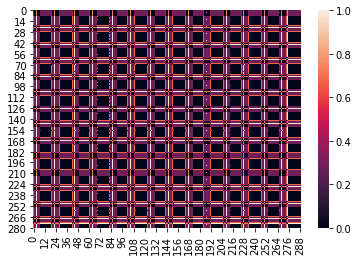

The table this chart was drawn from, first rows:
0.000000000000000000e+00, 3.951612903225807938e-01, 3.951612903225807938e-01, 3.225806451612902581e-01, 3.951612903225807938e-01, 3.951612903225807938e-01, 3.951612903225807938e-01, 3.951612903225807938e-01, 6.774193548387095198e-01, 6.774193548387095198e-01, 6.774193548387095198e-01, 6.774193548387095198e-01, 6.774193548387095198e-01, 6.774193548387095198e-01, 6.774193548387095198e-01, 6.774193548387095198e-01, 6.774193548387095198e-01, 6.774193548387095198e-01, 6.774193548387095198e-01, 6.774193548387095198e-01, 0.000000000000000000e+00, 3.951612903225807938e-01, 3.951612903225807938e-01, 3.225806451612902581e-01
3.951612903225807938e-01, 0.000000000000000000e+00, 0.000000000000000000e+00, 7.177419354838711074e-01, 0.000000000000000000e+00, 0.000000000000000000e+00, 0.000000000000000000e+00, 0.000000000000000000e+00, 2.822580645161287261e-01, 2.822580645161287261e-01, 2.822580645161287261e-01, 2.822580645161287261e-01, 2.822580645161287261e-01, 2.822580645161287261e-01, 2.822580645161287261e-01, 2.822580645161287261e-01, 2.822580645161287261e-01, 2.822580645161287261e-01, 2.822580645161287261e-01, 2.822580645161287261e-01, 3.951612903225807938e-01, 0.000000000000000000e+00, 0.000000000000000000e+00, 7.177419354838711074e-01
3.951612903225807938e-01, 0.000000000000000000e+00, 0.000000000000000000e+00, 7.177419354838711074e-01, 0.000000000000000000e+00, 0.000000000000000000e+00, 0.000000000000000000e+00, 0.000000000000000000e+00, 2.822580645161287261e-01, 2.822580645161287261e-01, 2.822580645161287261e-01, 2.822580645161287261e-01, 2.822580645161287261e-01, 2.822580645161287261e-01, 2.822580645161287261e-01, 2.822580645161287261e-01, 2.822580645161287261e-01, 2.822580645161287261e-01, 2.822580645161287261e-01, 2.822580645161287261e-01, 3.951612903225807938e-01, 0.000000000000000000e+00, 0.000000000000000000e+00, 7.177419354838711074e-01
3.225806451612902581e-01, 7.177419354838711074e-01, 7.177419354838711074e-01, 0.000000000000000000e+00, 7.177419354838711074e-01, 7.177419354838711074e-01, 7.177419354838711074e-01, 7.177419354838711074e-01, 9.999999999999997780e-01, 9.999999999999997780e-01, 9.999999999999997780e-01, 9.999999999999997780e-01, 9.999999999999997780e-01, 9.999999999999997780e-01, 9.999999999999997780e-01, 9.999999999999997780e-01, 9.999999999999997780e-01, 9.999999999999997780e-01, 9.999999999999997780e-01, 9.999999999999997780e-01, 3.225806451612902581e-01, 7.177419354838711074e-01, 7.177419354838711074e-01, 0.000000000000000000e+00
3.951612903225807938e-01, 0.000000000000000000e+00, 0.000000000000000000e+00, 7.177419354838711074e-01, 0.000000000000000000e+00, 0.000000000000000000e+00, 0.000000000000000000e+00, 0.000000000000000000e+00, 2.822580645161287261e-01, 2.822580645161287261e-01, 2.822580645161287261e-01, 2.822580645161287261e-01, 2.822580645161287261e-01, 2.822580645161287261e-01, 2.822580645161287261e-01, 2.822580645161287261e-01, 2.822580645161287261e-01, 2.822580645161287261e-01, 2.822580645161287261e-01, 2.822580645161287261e-01, 3.951612903225807938e-01, 0.000000000000000000e+00, 0.000000000000000000e+00, 7.177419354838711074e-01
3.951612903225807938e-01, 0.000000000000000000e+00, 0.000000000000000000e+00, 7.177419354838711074e-01, 0.000000000000000000e+00, 0.000000000000000000e+00, 0.000000000000000000e+00, 0.000000000000000000e+00, 2.822580645161287261e-01, 2.822580645161287261e-01, 2.822580645161287261e-01, 2.822580645161287261e-01, 2.822580645161287261e-01, 2.822580645161287261e-01, 2.822580645161287261e-01, 2.822580645161287261e-01, 2.822580645161287261e-01, 2.822580645161287261e-01, 2.822580645161287261e-01, 2.822580645161287261e-01, 3.951612903225807938e-01, 0.000000000000000000e+00, 0.000000000000000000e+00, 7.177419354838711074e-01
3.951612903225807938e-01, 0.000000000000000000e+00, 0.000000000000000000e+00, 7.177419354838711074e-01, 0.000000000000000000e+00, 0.000000000000000000e+00, 0.000000000000000000e+00, 0.000000000000000000e+00, 2.822580645161287261e-01, 2.822580645161287261e-01, 2.822580645161287261e-01, 2.822580645161287261e-01, 2.822580645161287261e-01, 2.822580645161287261e-01, 2.822580645161287261e-01, 2.822580645161287261e-01, 2.822580645161287261e-01, 2.822580645161287261e-01, 2.822580645161287261e-01, 2.822580645161287261e-01, 3.951612903225807938e-01, 0.000000000000000000e+00, 0.000000000000000000e+00, 7.177419354838711074e-01
3.951612903225807938e-01, 0.000000000000000000e+00, 0.000000000000000000e+00, 7.177419354838711074e-01, 0.000000000000000000e+00, 0.000000000000000000e+00, 0.000000000000000000e+00, 0.000000000000000000e+00, 2.822580645161287261e-01, 2.822580645161287261e-01, 2.822580645161287261e-01, 2.822580645161287261e-01, 2.822580645161287261e-01, 2.822580645161287261e-01, 2.822580645161287261e-01, 2.822580645161287261e-01, 2.822580645161287261e-01, 2.822580645161287261e-01, 2.822580645161287261e-01, 2.822580645161287261e-01, 3.951612903225807938e-01, 0.000000000000000000e+00, 0.000000000000000000e+00, 7.177419354838711074e-01
6.774193548387095198e-01, 2.822580645161287261e-01, 2.822580645161287261e-01, 9.999999999999997780e-01, 2.822580645161287261e-01, 2.822580645161287261e-01, 2.822580645161287261e-01, 2.822580645161287261e-01, 0.000000000000000000e+00, 0.000000000000000000e+00, 0.000000000000000000e+00, 0.000000000000000000e+00, 0.000000000000000000e+00, 0.000000000000000000e+00, 0.000000000000000000e+00, 0.000000000000000000e+00, 0.000000000000000000e+00, 0.000000000000000000e+00, 0.000000000000000000e+00, 0.000000000000000000e+00, 6.774193548387095198e-01, 2.822580645161287261e-01, 2.822580645161287261e-01, 9.999999999999997780e-01
6.774193548387095198e-01, 2.822580645161287261e-01, 2.822580645161287261e-01, 9.999999999999997780e-01, 2.822580645161287261e-01, 2.822580645161287261e-01, 2.822580645161287261e-01, 2.822580645161287261e-01, 0.000000000000000000e+00, 0.000000000000000000e+00, 0.000000000000000000e+00, 0.000000000000000000e+00, 0.000000000000000000e+00, 0.000000000000000000e+00, 0.000000000000000000e+00, 0.000000000000000000e+00, 0.000000000000000000e+00, 0.000000000000000000e+00, 0.000000000000000000e+00, 0.000000000000000000e+00, 6.774193548387095198e-01, 2.822580645161287261e-01, 2.822580645161287261e-01, 9.999999999999997780e-01
6.774193548387095198e-01, 2.822580645161287261e-01, 2.822580645161287261e-01, 9.999999999999997780e-01, 2.822580645161287261e-01, 2.822580645161287261e-01, 2.822580645161287261e-01, 2.822580645161287261e-01, 0.000000000000000000e+00, 0.000000000000000000e+00, 0.000000000000000000e+00, 0.000000000000000000e+00, 0.000000000000000000e+00, 0.000000000000000000e+00, 0.000000000000000000e+00, 0.000000000000000000e+00, 0.000000000000000000e+00, 0.000000000000000000e+00, 0.000000000000000000e+00, 0.000000000000000000e+00, 6.774193548387095198e-01, 2.822580645161287261e-01, 2.822580645161287261e-01, 9.999999999999997780e-01
6.774193548387095198e-01, 2.822580645161287261e-01, 2.822580645161287261e-01, 9.999999999999997780e-01, 2.822580645161287261e-01, 2.822580645161287261e-01, 2.822580645161287261e-01, 2.822580645161287261e-01, 0.000000000000000000e+00, 0.000000000000000000e+00, 0.000000000000000000e+00, 0.000000000000000000e+00, 0.000000000000000000e+00, 0.000000000000000000e+00, 0.000000000000000000e+00, 0.000000000000000000e+00, 0.000000000000000000e+00, 0.000000000000000000e+00, 0.000000000000000000e+00, 0.000000000000000000e+00, 6.774193548387095198e-01, 2.822580645161287261e-01, 2.822580645161287261e-01, 9.999999999999997780e-01
6.774193548387095198e-01, 2.822580645161287261e-01, 2.822580645161287261e-01, 9.999999999999997780e-01, 2.822580645161287261e-01, 2.822580645161287261e-01, 2.822580645161287261e-01, 2.822580645161287261e-01, 0.000000000000000000e+00, 0.000000000000000000e+00, 0.000000000000000000e+00, 0.000000000000000000e+00, 0.000000000000000000e+00, 0.000000000000000000e+00, 0.000000000000000000e+00, 0.000000000000000000e+00, 0.000000000000000000e+00, 0.000000000000000000e+00, 0.000000000000000000e+00, 0.000000000000000000e+00, 6.774193548387095198e-01, 2.822580645161287261e-01, 2.822580645161287261e-01, 9.999999999999997780e-01
6.774193548387095198e-01, 2.822580645161287261e-01, 2.822580645161287261e-01, 9.999999999999997780e-01, 2.822580645161287261e-01, 2.822580645161287261e-01, 2.822580645161287261e-01, 2.822580645161287261e-01, 0.000000000000000000e+00, 0.000000000000000000e+00, 0.000000000000000000e+00, 0.000000000000000000e+00, 0.000000000000000000e+00, 0.000000000000000000e+00, 0.000000000000000000e+00, 0.000000000000000000e+00, 0.000000000000000000e+00, 0.000000000000000000e+00, 0.000000000000000000e+00, 0.000000000000000000e+00, 6.774193548387095198e-01, 2.822580645161287261e-01, 2.822580645161287261e-01, 9.999999999999997780e-01
6.774193548387095198e-01, 2.822580645161287261e-01, 2.822580645161287261e-01, 9.999999999999997780e-01, 2.822580645161287261e-01, 2.822580645161287261e-01, 2.822580645161287261e-01, 2.822580645161287261e-01, 0.000000000000000000e+00, 0.000000000000000000e+00, 0.000000000000000000e+00, 0.000000000000000000e+00, 0.000000000000000000e+00, 0.000000000000000000e+00, 0.000000000000000000e+00, 0.000000000000000000e+00, 0.000000000000000000e+00, 0.000000000000000000e+00, 0.000000000000000000e+00, 0.000000000000000000e+00, 6.774193548387095198e-01, 2.822580645161287261e-01, 2.822580645161287261e-01, 9.999999999999997780e-01
6.774193548387095198e-01, 2.822580645161287261e-01, 2.822580645161287261e-01, 9.999999999999997780e-01, 2.822580645161287261e-01, 2.822580645161287261e-01, 2.822580645161287261e-01, 2.822580645161287261e-01, 0.000000000000000000e+00, 0.000000000000000000e+00, 0.000000000000000000e+00, 0.000000000000000000e+00, 0.000000000000000000e+00, 0.000000000000000000e+00, 0.000000000000000000e+00, 0.000000000000000000e+00, 0.000000000000000000e+00, 0.000000000000000000e+00, 0.000000000000000000e+00, 0.000000000000000000e+00, 6.774193548387095198e-01, 2.822580645161287261e-01, 2.822580645161287261e-01, 9.999999999999997780e-01
6.774193548387095198e-01, 2.822580645161287261e-01, 2.822580645161287261e-01, 9.999999999999997780e-01, 2.822580645161287261e-01, 2.822580645161287261e-01, 2.822580645161287261e-01, 2.822580645161287261e-01, 0.000000000000000000e+00, 0.000000000000000000e+00, 0.000000000000000000e+00, 0.000000000000000000e+00, 0.000000000000000000e+00, 0.000000000000000000e+00, 0.000000000000000000e+00, 0.000000000000000000e+00, 0.000000000000000000e+00, 0.000000000000000000e+00, 0.000000000000000000e+00, 0.000000000000000000e+00, 6.774193548387095198e-01, 2.822580645161287261e-01, 2.822580645161287261e-01, 9.999999999999997780e-01
6.774193548387095198e-01, 2.822580645161287261e-01, 2.822580645161287261e-01, 9.999999999999997780e-01, 2.822580645161287261e-01, 2.822580645161287261e-01, 2.822580645161287261e-01, 2.822580645161287261e-01, 0.000000000000000000e+00, 0.000000000000000000e+00, 0.000000000000000000e+00, 0.000000000000000000e+00, 0.000000000000000000e+00, 0.000000000000000000e+00, 0.000000000000000000e+00, 0.000000000000000000e+00, 0.000000000000000000e+00, 0.000000000000000000e+00, 0.000000000000000000e+00, 0.000000000000000000e+00, 6.774193548387095198e-01, 2.822580645161287261e-01, 2.822580645161287261e-01, 9.999999999999997780e-01
6.774193548387095198e-01, 2.822580645161287261e-01, 2.822580645161287261e-01, 9.999999999999997780e-01, 2.822580645161287261e-01, 2.822580645161287261e-01, 2.822580645161287261e-01, 2.822580645161287261e-01, 0.000000000000000000e+00, 0.000000000000000000e+00, 0.000000000000000000e+00, 0.000000000000000000e+00, 0.000000000000000000e+00, 0.000000000000000000e+00, 0.000000000000000000e+00, 0.000000000000000000e+00, 0.000000000000000000e+00, 0.000000000000000000e+00, 0.000000000000000000e+00, 0.000000000000000000e+00, 6.774193548387095198e-01, 2.822580645161287261e-01, 2.822580645161287261e-01, 9.999999999999997780e-01
6.774193548387095198e-01, 2.822580645161287261e-01, 2.822580645161287261e-01, 9.999999999999997780e-01, 2.822580645161287261e-01, 2.822580645161287261e-01, 2.822580645161287261e-01, 2.822580645161287261e-01, 0.000000000000000000e+00, 0.000000000000000000e+00, 0.000000000000000000e+00, 0.000000000000000000e+00, 0.000000000000000000e+00, 0.000000000000000000e+00, 0.000000000000000000e+00, 0.000000000000000000e+00, 0.000000000000000000e+00, 0.000000000000000000e+00, 0.000000000000000000e+00, 0.000000000000000000e+00, 6.774193548387095198e-01, 2.822580645161287261e-01, 2.822580645161287261e-01, 9.999999999999997780e-01
0.000000000000000000e+00, 3.951612903225807938e-01, 3.951612903225807938e-01, 3.225806451612902581e-01, 3.951612903225807938e-01, 3.951612903225807938e-01, 3.951612903225807938e-01, 3.951612903225807938e-01, 6.774193548387095198e-01, 6.774193548387095198e-01, 6.774193548387095198e-01, 6.774193548387095198e-01, 6.774193548387095198e-01, 6.774193548387095198e-01, 6.774193548387095198e-01, 6.774193548387095198e-01, 6.774193548387095198e-01, 6.774193548387095198e-01, 6.774193548387095198e-01, 6.774193548387095198e-01, 0.000000000000000000e+00, 3.951612903225807938e-01, 3.951612903225807938e-01, 3.225806451612902581e-01
3.951612903225807938e-01, 0.000000000000000000e+00, 0.000000000000000000e+00, 7.177419354838711074e-01, 0.000000000000000000e+00, 0.000000000000000000e+00, 0.000000000000000000e+00, 0.000000000000000000e+00, 2.822580645161287261e-01, 2.822580645161287261e-01, 2.822580645161287261e-01, 2.822580645161287261e-01, 2.822580645161287261e-01, 2.822580645161287261e-01, 2.822580645161287261e-01, 2.822580645161287261e-01, 2.822580645161287261e-01, 2.822580645161287261e-01, 2.822580645161287261e-01, 2.822580645161287261e-01, 3.951612903225807938e-01, 0.000000000000000000e+00, 0.000000000000000000e+00, 7.177419354838711074e-01
3.951612903225807938e-01, 0.000000000000000000e+00, 0.000000000000000000e+00, 7.177419354838711074e-01, 0.000000000000000000e+00, 0.000000000000000000e+00, 0.000000000000000000e+00, 0.000000000000000000e+00, 2.822580645161287261e-01, 2.822580645161287261e-01, 2.822580645161287261e-01, 2.822580645161287261e-01, 2.822580645161287261e-01, 2.822580645161287261e-01, 2.822580645161287261e-01, 2.822580645161287261e-01, 2.822580645161287261e-01, 2.822580645161287261e-01, 2.822580645161287261e-01, 2.822580645161287261e-01, 3.951612903225807938e-01, 0.000000000000000000e+00, 0.000000000000000000e+00, 7.177419354838711074e-01
3.225806451612902581e-01, 7.177419354838711074e-01, 7.177419354838711074e-01, 0.000000000000000000e+00, 7.177419354838711074e-01, 7.177419354838711074e-01, 7.177419354838711074e-01, 7.177419354838711074e-01, 9.999999999999997780e-01, 9.999999999999997780e-01, 9.999999999999997780e-01, 9.999999999999997780e-01, 9.999999999999997780e-01, 9.999999999999997780e-01, 9.999999999999997780e-01, 9.999999999999997780e-01, 9.999999999999997780e-01, 9.999999999999997780e-01, 9.999999999999997780e-01, 9.999999999999997780e-01, 3.225806451612902581e-01, 7.177419354838711074e-01, 7.177419354838711074e-01, 0.000000000000000000e+00
3.951612903225807938e-01, 0.000000000000000000e+00, 0.000000000000000000e+00, 7.177419354838711074e-01, 0.000000000000000000e+00, 0.000000000000000000e+00, 0.000000000000000000e+00, 0.000000000000000000e+00, 2.822580645161287261e-01, 2.822580645161287261e-01, 2.822580645161287261e-01, 2.822580645161287261e-01, 2.822580645161287261e-01, 2.822580645161287261e-01, 2.822580645161287261e-01, 2.822580645161287261e-01, 2.822580645161287261e-01, 2.822580645161287261e-01, 2.822580645161287261e-01, 2.822580645161287261e-01, 3.951612903225807938e-01, 0.000000000000000000e+00, 0.000000000000000000e+00, 7.177419354838711074e-01
3.951612903225807938e-01, 0.000000000000000000e+00, 0.000000000000000000e+00, 7.177419354838711074e-01, 0.000000000000000000e+00, 0.000000000000000000e+00, 0.000000000000000000e+00, 0.000000000000000000e+00, 2.822580645161287261e-01, 2.822580645161287261e-01, 2.822580645161287261e-01, 2.822580645161287261e-01, 2.822580645161287261e-01, 2.822580645161287261e-01, 2.822580645161287261e-01, 2.822580645161287261e-01, 2.822580645161287261e-01, 2.822580645161287261e-01, 2.822580645161287261e-01, 2.822580645161287261e-01, 3.951612903225807938e-01, 0.000000000000000000e+00, 0.000000000000000000e+00, 7.177419354838711074e-01
3.951612903225807938e-01, 0.000000000000000000e+00, 0.000000000000000000e+00, 7.177419354838711074e-01, 0.000000000000000000e+00, 0.000000000000000000e+00, 0.000000000000000000e+00, 0.000000000000000000e+00, 2.822580645161287261e-01, 2.822580645161287261e-01, 2.822580645161287261e-01, 2.822580645161287261e-01, 2.822580645161287261e-01, 2.822580645161287261e-01, 2.822580645161287261e-01, 2.822580645161287261e-01, 2.822580645161287261e-01, 2.822580645161287261e-01, 2.822580645161287261e-01, 2.822580645161287261e-01, 3.951612903225807938e-01, 0.000000000000000000e+00, 0.000000000000000000e+00, 7.177419354838711074e-01
3.951612903225807938e-01, 0.000000000000000000e+00, 0.000000000000000000e+00, 7.177419354838711074e-01, 0.000000000000000000e+00, 0.000000000000000000e+00, 0.000000000000000000e+00, 0.000000000000000000e+00, 2.822580645161287261e-01, 2.822580645161287261e-01, 2.822580645161287261e-01, 2.822580645161287261e-01, 2.822580645161287261e-01, 2.822580645161287261e-01, 2.822580645161287261e-01, 2.822580645161287261e-01, 2.822580645161287261e-01, 2.822580645161287261e-01, 2.822580645161287261e-01, 2.822580645161287261e-01, 3.951612903225807938e-01, 0.000000000000000000e+00, 0.000000000000000000e+00, 7.177419354838711074e-01
0.000000000000000000e+00, 3.951612903225807938e-01, 3.951612903225807938e-01, 3.225806451612902581e-01, 3.951612903225807938e-01, 3.951612903225807938e-01, 3.951612903225807938e-01, 3.951612903225807938e-01, 6.774193548387095198e-01, 6.774193548387095198e-01, 6.774193548387095198e-01, 6.774193548387095198e-01, 6.774193548387095198e-01, 6.774193548387095198e-01, 6.774193548387095198e-01, 6.774193548387095198e-01, 6.774193548387095198e-01, 6.774193548387095198e-01, 6.774193548387095198e-01, 6.774193548387095198e-01, 0.000000000000000000e+00, 3.951612903225807938e-01, 3.951612903225807938e-01, 3.225806451612902581e-01
6.774193548387095198e-01, 2.822580645161287261e-01, 2.822580645161287261e-01, 9.999999999999997780e-01, 2.822580645161287261e-01, 2.822580645161287261e-01, 2.822580645161287261e-01, 2.822580645161287261e-01, 0.000000000000000000e+00, 0.000000000000000000e+00, 0.000000000000000000e+00, 0.000000000000000000e+00, 0.000000000000000000e+00, 0.000000000000000000e+00, 0.000000000000000000e+00, 0.000000000000000000e+00, 0.000000000000000000e+00, 0.000000000000000000e+00, 0.000000000000000000e+00, 0.000000000000000000e+00, 6.774193548387095198e-01, 2.822580645161287261e-01, 2.822580645161287261e-01, 9.999999999999997780e-01
6.774193548387095198e-01, 2.822580645161287261e-01, 2.822580645161287261e-01, 9.999999999999997780e-01, 2.822580645161287261e-01, 2.822580645161287261e-01, 2.822580645161287261e-01, 2.822580645161287261e-01, 0.000000000000000000e+00, 0.000000000000000000e+00, 0.000000000000000000e+00, 0.000000000000000000e+00, 0.000000000000000000e+00, 0.000000000000000000e+00, 0.000000000000000000e+00, 0.000000000000000000e+00, 0.000000000000000000e+00, 0.000000000000000000e+00, 0.000000000000000000e+00, 0.000000000000000000e+00, 6.774193548387095198e-01, 2.822580645161287261e-01, 2.822580645161287261e-01, 9.999999999999997780e-01
6.774193548387095198e-01, 2.822580645161287261e-01, 2.822580645161287261e-01, 9.999999999999997780e-01, 2.822580645161287261e-01, 2.822580645161287261e-01, 2.822580645161287261e-01, 2.822580645161287261e-01, 0.000000000000000000e+00, 0.000000000000000000e+00, 0.000000000000000000e+00, 0.000000000000000000e+00, 0.000000000000000000e+00, 0.000000000000000000e+00, 0.000000000000000000e+00, 0.000000000000000000e+00, 0.000000000000000000e+00, 0.000000000000000000e+00, 0.000000000000000000e+00, 0.000000000000000000e+00, 6.774193548387095198e-01, 2.822580645161287261e-01, 2.822580645161287261e-01, 9.999999999999997780e-01
6.774193548387095198e-01, 2.822580645161287261e-01, 2.822580645161287261e-01, 9.999999999999997780e-01, 2.822580645161287261e-01, 2.822580645161287261e-01, 2.822580645161287261e-01, 2.822580645161287261e-01, 0.000000000000000000e+00, 0.000000000000000000e+00, 0.000000000000000000e+00, 0.000000000000000000e+00, 0.000000000000000000e+00, 0.000000000000000000e+00, 0.000000000000000000e+00, 0.000000000000000000e+00, 0.000000000000000000e+00, 0.000000000000000000e+00, 0.000000000000000000e+00, 0.000000000000000000e+00, 6.774193548387095198e-01, 2.822580645161287261e-01, 2.822580645161287261e-01, 9.999999999999997780e-01
6.774193548387095198e-01, 2.822580645161287261e-01, 2.822580645161287261e-01, 9.999999999999997780e-01, 2.822580645161287261e-01, 2.822580645161287261e-01, 2.822580645161287261e-01, 2.822580645161287261e-01, 0.000000000000000000e+00, 0.000000000000000000e+00, 0.000000000000000000e+00, 0.000000000000000000e+00, 0.000000000000000000e+00, 0.000000000000000000e+00, 0.000000000000000000e+00, 0.000000000000000000e+00, 0.000000000000000000e+00, 0.000000000000000000e+00, 0.000000000000000000e+00, 0.000000000000000000e+00, 6.774193548387095198e-01, 2.822580645161287261e-01, 2.822580645161287261e-01, 9.999999999999997780e-01
6.774193548387095198e-01, 2.822580645161287261e-01, 2.822580645161287261e-01, 9.999999999999997780e-01, 2.822580645161287261e-01, 2.822580645161287261e-01, 2.822580645161287261e-01, 2.822580645161287261e-01, 0.000000000000000000e+00, 0.000000000000000000e+00, 0.000000000000000000e+00, 0.000000000000000000e+00, 0.000000000000000000e+00, 0.000000000000000000e+00, 0.000000000000000000e+00, 0.000000000000000000e+00, 0.000000000000000000e+00, 0.000000000000000000e+00, 0.000000000000000000e+00, 0.000000000000000000e+00, 6.774193548387095198e-01, 2.822580645161287261e-01, 2.822580645161287261e-01, 9.999999999999997780e-01
6.774193548387095198e-01, 2.822580645161287261e-01, 2.822580645161287261e-01, 9.999999999999997780e-01, 2.822580645161287261e-01, 2.822580645161287261e-01, 2.822580645161287261e-01, 2.822580645161287261e-01, 0.000000000000000000e+00, 0.000000000000000000e+00, 0.000000000000000000e+00, 0.000000000000000000e+00, 0.000000000000000000e+00, 0.000000000000000000e+00, 0.000000000000000000e+00, 0.000000000000000000e+00, 0.000000000000000000e+00, 0.000000000000000000e+00, 0.000000000000000000e+00, 0.000000000000000000e+00, 6.774193548387095198e-01, 2.822580645161287261e-01, 2.822580645161287261e-01, 9.999999999999997780e-01
6.774193548387095198e-01, 2.822580645161287261e-01, 2.822580645161287261e-01, 9.999999999999997780e-01, 2.822580645161287261e-01, 2.822580645161287261e-01, 2.822580645161287261e-01, 2.822580645161287261e-01, 0.000000000000000000e+00, 0.000000000000000000e+00, 0.000000000000000000e+00, 0.000000000000000000e+00, 0.000000000000000000e+00, 0.000000000000000000e+00, 0.000000000000000000e+00, 0.000000000000000000e+00, 0.000000000000000000e+00, 0.000000000000000000e+00, 0.000000000000000000e+00, 0.000000000000000000e+00, 6.774193548387095198e-01, 2.822580645161287261e-01, 2.822580645161287261e-01, 9.999999999999997780e-01
6.774193548387095198e-01, 2.822580645161287261e-01, 2.822580645161287261e-01, 9.999999999999997780e-01, 2.822580645161287261e-01, 2.822580645161287261e-01, 2.822580645161287261e-01, 2.822580645161287261e-01, 0.000000000000000000e+00, 0.000000000000000000e+00, 0.000000000000000000e+00, 0.000000000000000000e+00, 0.000000000000000000e+00, 0.000000000000000000e+00, 0.000000000000000000e+00, 0.000000000000000000e+00, 0.000000000000000000e+00, 0.000000000000000000e+00, 0.000000000000000000e+00, 0.000000000000000000e+00, 6.774193548387095198e-01, 2.822580645161287261e-01, 2.822580645161287261e-01, 9.999999999999997780e-01
6.774193548387095198e-01, 2.822580645161287261e-01, 2.822580645161287261e-01, 9.999999999999997780e-01, 2.822580645161287261e-01, 2.822580645161287261e-01, 2.822580645161287261e-01, 2.822580645161287261e-01, 0.000000000000000000e+00, 0.000000000000000000e+00, 0.000000000000000000e+00, 0.000000000000000000e+00, 0.000000000000000000e+00, 0.000000000000000000e+00, 0.000000000000000000e+00, 0.000000000000000000e+00, 0.000000000000000000e+00, 0.000000000000000000e+00, 0.000000000000000000e+00, 0.000000000000000000e+00, 6.774193548387095198e-01, 2.822580645161287261e-01, 2.822580645161287261e-01, 9.999999999999997780e-01
6.774193548387095198e-01, 2.822580645161287261e-01, 2.822580645161287261e-01, 9.999999999999997780e-01, 2.822580645161287261e-01, 2.822580645161287261e-01, 2.822580645161287261e-01, 2.822580645161287261e-01, 0.000000000000000000e+00, 0.000000000000000000e+00, 0.000000000000000000e+00, 0.000000000000000000e+00, 0.000000000000000000e+00, 0.000000000000000000e+00, 0.000000000000000000e+00, 0.000000000000000000e+00, 0.000000000000000000e+00, 0.000000000000000000e+00, 0.000000000000000000e+00, 0.000000000000000000e+00, 6.774193548387095198e-01, 2.822580645161287261e-01, 2.822580645161287261e-01, 9.999999999999997780e-01
6.774193548387095198e-01, 2.822580645161287261e-01, 2.822580645161287261e-01, 9.999999999999997780e-01, 2.822580645161287261e-01, 2.822580645161287261e-01, 2.822580645161287261e-01, 2.822580645161287261e-01, 0.000000000000000000e+00, 0.000000000000000000e+00, 0.000000000000000000e+00, 0.000000000000000000e+00, 0.000000000000000000e+00, 0.000000000000000000e+00, 0.000000000000000000e+00, 0.000000000000000000e+00, 0.000000000000000000e+00, 0.000000000000000000e+00, 0.000000000000000000e+00, 0.000000000000000000e+00, 6.774193548387095198e-01, 2.822580645161287261e-01, 2.822580645161287261e-01, 9.999999999999997780e-01
6.774193548387095198e-01, 2.822580645161287261e-01, 2.822580645161287261e-01, 9.999999999999997780e-01, 2.822580645161287261e-01, 2.822580645161287261e-01, 2.822580645161287261e-01, 2.822580645161287261e-01, 0.000000000000000000e+00, 0.000000000000000000e+00, 0.000000000000000000e+00, 0.000000000000000000e+00, 0.000000000000000000e+00, 0.000000000000000000e+00, 0.000000000000000000e+00, 0.000000000000000000e+00, 0.000000000000000000e+00, 0.000000000000000000e+00, 0.000000000000000000e+00, 0.000000000000000000e+00, 6.774193548387095198e-01, 2.822580645161287261e-01, 2.822580645161287261e-01, 9.999999999999997780e-01
0.000000000000000000e+00, 3.951612903225807938e-01, 3.951612903225807938e-01, 3.225806451612902581e-01, 3.951612903225807938e-01, 3.951612903225807938e-01, 3.951612903225807938e-01, 3.951612903225807938e-01, 6.774193548387095198e-01, 6.774193548387095198e-01, 6.774193548387095198e-01, 6.774193548387095198e-01, 6.774193548387095198e-01, 6.774193548387095198e-01, 6.774193548387095198e-01, 6.774193548387095198e-01, 6.774193548387095198e-01, 6.774193548387095198e-01, 6.774193548387095198e-01, 6.774193548387095198e-01, 0.000000000000000000e+00, 3.951612903225807938e-01, 3.951612903225807938e-01, 3.225806451612902581e-01
3.951612903225807938e-01, 0.000000000000000000e+00, 0.000000000000000000e+00, 7.177419354838711074e-01, 0.000000000000000000e+00, 0.000000000000000000e+00, 0.000000000000000000e+00, 0.000000000000000000e+00, 2.822580645161287261e-01, 2.822580645161287261e-01, 2.822580645161287261e-01, 2.822580645161287261e-01, 2.822580645161287261e-01, 2.822580645161287261e-01, 2.822580645161287261e-01, 2.822580645161287261e-01, 2.822580645161287261e-01, 2.822580645161287261e-01, 2.822580645161287261e-01, 2.822580645161287261e-01, 3.951612903225807938e-01, 0.000000000000000000e+00, 0.000000000000000000e+00, 7.177419354838711074e-01
3.951612903225807938e-01, 0.000000000000000000e+00, 0.000000000000000000e+00, 7.177419354838711074e-01, 0.000000000000000000e+00, 0.000000000000000000e+00, 0.000000000000000000e+00, 0.000000000000000000e+00, 2.822580645161287261e-01, 2.822580645161287261e-01, 2.822580645161287261e-01, 2.822580645161287261e-01, 2.822580645161287261e-01, 2.822580645161287261e-01, 2.822580645161287261e-01, 2.822580645161287261e-01, 2.822580645161287261e-01, 2.822580645161287261e-01, 2.822580645161287261e-01, 2.822580645161287261e-01, 3.951612903225807938e-01, 0.000000000000000000e+00, 0.000000000000000000e+00, 7.177419354838711074e-01
3.225806451612902581e-01, 7.177419354838711074e-01, 7.177419354838711074e-01, 0.000000000000000000e+00, 7.177419354838711074e-01, 7.177419354838711074e-01, 7.177419354838711074e-01, 7.177419354838711074e-01, 9.999999999999997780e-01, 9.999999999999997780e-01, 9.999999999999997780e-01, 9.999999999999997780e-01, 9.999999999999997780e-01, 9.999999999999997780e-01, 9.999999999999997780e-01, 9.999999999999997780e-01, 9.999999999999997780e-01, 9.999999999999997780e-01, 9.999999999999997780e-01, 9.999999999999997780e-01, 3.225806451612902581e-01, 7.177419354838711074e-01, 7.177419354838711074e-01, 0.000000000000000000e+00
3.951612903225807938e-01, 0.000000000000000000e+00, 0.000000000000000000e+00, 7.177419354838711074e-01, 0.000000000000000000e+00, 0.000000000000000000e+00, 0.000000000000000000e+00, 0.000000000000000000e+00, 2.822580645161287261e-01, 2.822580645161287261e-01, 2.822580645161287261e-01, 2.822580645161287261e-01, 2.822580645161287261e-01, 2.822580645161287261e-01, 2.822580645161287261e-01, 2.822580645161287261e-01, 2.822580645161287261e-01, 2.822580645161287261e-01, 2.822580645161287261e-01, 2.822580645161287261e-01, 3.951612903225807938e-01, 0.000000000000000000e+00, 0.000000000000000000e+00, 7.177419354838711074e-01
3.951612903225807938e-01, 0.000000000000000000e+00, 0.000000000000000000e+00, 7.177419354838711074e-01, 0.000000000000000000e+00, 0.000000000000000000e+00, 0.000000000000000000e+00, 0.000000000000000000e+00, 2.822580645161287261e-01, 2.822580645161287261e-01, 2.822580645161287261e-01, 2.822580645161287261e-01, 2.822580645161287261e-01, 2.822580645161287261e-01, 2.822580645161287261e-01, 2.822580645161287261e-01, 2.822580645161287261e-01, 2.822580645161287261e-01, 2.822580645161287261e-01, 2.822580645161287261e-01, 3.951612903225807938e-01, 0.000000000000000000e+00, 0.000000000000000000e+00, 7.177419354838711074e-01
3.951612903225807938e-01, 0.000000000000000000e+00, 0.000000000000000000e+00, 7.177419354838711074e-01, 0.000000000000000000e+00, 0.000000000000000000e+00, 0.000000000000000000e+00, 0.000000000000000000e+00, 2.822580645161287261e-01, 2.822580645161287261e-01, 2.822580645161287261e-01, 2.822580645161287261e-01, 2.822580645161287261e-01, 2.822580645161287261e-01, 2.822580645161287261e-01, 2.822580645161287261e-01, 2.822580645161287261e-01, 2.822580645161287261e-01, 2.822580645161287261e-01, 2.822580645161287261e-01, 3.951612903225807938e-01, 0.000000000000000000e+00, 0.000000000000000000e+00, 7.177419354838711074e-01
3.951612903225807938e-01, 0.000000000000000000e+00, 0.000000000000000000e+00, 7.177419354838711074e-01, 0.000000000000000000e+00, 0.000000000000000000e+00, 0.000000000000000000e+00, 0.000000000000000000e+00, 2.822580645161287261e-01, 2.822580645161287261e-01, 2.822580645161287261e-01, 2.822580645161287261e-01, 2.822580645161287261e-01, 2.822580645161287261e-01, 2.822580645161287261e-01, 2.822580645161287261e-01, 2.822580645161287261e-01, 2.822580645161287261e-01, 2.822580645161287261e-01, 2.822580645161287261e-01, 3.951612903225807938e-01, 0.000000000000000000e+00, 0.000000000000000000e+00, 7.177419354838711074e-01
6.774193548387095198e-01, 2.822580645161287261e-01, 2.822580645161287261e-01, 9.999999999999997780e-01, 2.822580645161287261e-01, 2.822580645161287261e-01, 2.822580645161287261e-01, 2.822580645161287261e-01, 0.000000000000000000e+00, 0.000000000000000000e+00, 0.000000000000000000e+00, 0.000000000000000000e+00, 0.000000000000000000e+00, 0.000000000000000000e+00, 0.000000000000000000e+00, 0.000000000000000000e+00, 0.000000000000000000e+00, 0.000000000000000000e+00, 0.000000000000000000e+00, 0.000000000000000000e+00, 6.774193548387095198e-01, 2.822580645161287261e-01, 2.822580645161287261e-01, 9.999999999999997780e-01
6.774193548387095198e-01, 2.822580645161287261e-01, 2.822580645161287261e-01, 9.999999999999997780e-01, 2.822580645161287261e-01, 2.822580645161287261e-01, 2.822580645161287261e-01, 2.822580645161287261e-01, 0.000000000000000000e+00, 0.000000000000000000e+00, 0.000000000000000000e+00, 0.000000000000000000e+00, 0.000000000000000000e+00, 0.000000000000000000e+00, 0.000000000000000000e+00, 0.000000000000000000e+00, 0.000000000000000000e+00, 0.000000000000000000e+00, 0.000000000000000000e+00, 0.000000000000000000e+00, 6.774193548387095198e-01, 2.822580645161287261e-01, 2.822580645161287261e-01, 9.999999999999997780e-01
6.774193548387095198e-01, 2.822580645161287261e-01, 2.822580645161287261e-01, 9.999999999999997780e-01, 2.822580645161287261e-01, 2.822580645161287261e-01, 2.822580645161287261e-01, 2.822580645161287261e-01, 0.000000000000000000e+00, 0.000000000000000000e+00, 0.000000000000000000e+00, 0.000000000000000000e+00, 0.000000000000000000e+00, 0.000000000000000000e+00, 0.000000000000000000e+00, 0.000000000000000000e+00, 0.000000000000000000e+00, 0.000000000000000000e+00, 0.000000000000000000e+00, 0.000000000000000000e+00, 6.774193548387095198e-01, 2.822580645161287261e-01, 2.822580645161287261e-01, 9.999999999999997780e-01
6.774193548387095198e-01, 2.822580645161287261e-01, 2.822580645161287261e-01, 9.999999999999997780e-01, 2.822580645161287261e-01, 2.822580645161287261e-01, 2.822580645161287261e-01, 2.822580645161287261e-01, 0.000000000000000000e+00, 0.000000000000000000e+00, 0.000000000000000000e+00, 0.000000000000000000e+00, 0.000000000000000000e+00, 0.000000000000000000e+00, 0.000000000000000000e+00, 0.000000000000000000e+00, 0.000000000000000000e+00, 0.000000000000000000e+00, 0.000000000000000000e+00, 0.000000000000000000e+00, 6.774193548387095198e-01, 2.822580645161287261e-01, 2.822580645161287261e-01, 9.999999999999997780e-01
6.774193548387095198e-01, 2.822580645161287261e-01, 2.822580645161287261e-01, 9.999999999999997780e-01, 2.822580645161287261e-01, 2.822580645161287261e-01, 2.822580645161287261e-01, 2.822580645161287261e-01, 0.000000000000000000e+00, 0.000000000000000000e+00, 0.000000000000000000e+00, 0.000000000000000000e+00, 0.000000000000000000e+00, 0.000000000000000000e+00, 0.000000000000000000e+00, 0.000000000000000000e+00, 0.000000000000000000e+00, 0.000000000000000000e+00, 0.000000000000000000e+00, 0.000000000000000000e+00, 6.774193548387095198e-01, 2.822580645161287261e-01, 2.822580645161287261e-01, 9.999999999999997780e-01
6.774193548387095198e-01, 2.822580645161287261e-01, 2.822580645161287261e-01, 9.999999999999997780e-01, 2.822580645161287261e-01, 2.822580645161287261e-01, 2.822580645161287261e-01, 2.822580645161287261e-01, 0.000000000000000000e+00, 0.000000000000000000e+00, 0.000000000000000000e+00, 0.000000000000000000e+00, 0.000000000000000000e+00, 0.000000000000000000e+00, 0.000000000000000000e+00, 0.000000000000000000e+00, 0.000000000000000000e+00, 0.000000000000000000e+00, 0.000000000000000000e+00, 0.000000000000000000e+00, 6.774193548387095198e-01, 2.822580645161287261e-01, 2.822580645161287261e-01, 9.999999999999997780e-01
6.774193548387095198e-01, 2.822580645161287261e-01, 2.822580645161287261e-01, 9.999999999999997780e-01, 2.822580645161287261e-01, 2.822580645161287261e-01, 2.822580645161287261e-01, 2.822580645161287261e-01, 0.000000000000000000e+00, 0.000000000000000000e+00, 0.000000000000000000e+00, 0.000000000000000000e+00, 0.000000000000000000e+00, 0.000000000000000000e+00, 0.000000000000000000e+00, 0.000000000000000000e+00, 0.000000000000000000e+00, 0.000000000000000000e+00, 0.000000000000000000e+00, 0.000000000000000000e+00, 6.774193548387095198e-01, 2.822580645161287261e-01, 2.822580645161287261e-01, 9.999999999999997780e-01
6.774193548387095198e-01, 2.822580645161287261e-01, 2.822580645161287261e-01, 9.999999999999997780e-01, 2.822580645161287261e-01, 2.822580645161287261e-01, 2.822580645161287261e-01, 2.822580645161287261e-01, 0.000000000000000000e+00, 0.000000000000000000e+00, 0.000000000000000000e+00, 0.000000000000000000e+00, 0.000000000000000000e+00, 0.000000000000000000e+00, 0.000000000000000000e+00, 0.000000000000000000e+00, 0.000000000000000000e+00, 0.000000000000000000e+00, 0.000000000000000000e+00, 0.000000000000000000e+00, 6.774193548387095198e-01, 2.822580645161287261e-01, 2.822580645161287261e-01, 9.999999999999997780e-01
6.774193548387095198e-01, 2.822580645161287261e-01, 2.822580645161287261e-01, 9.999999999999997780e-01, 2.822580645161287261e-01, 2.822580645161287261e-01, 2.822580645161287261e-01, 2.822580645161287261e-01, 0.000000000000000000e+00, 0.000000000000000000e+00, 0.000000000000000000e+00, 0.000000000000000000e+00, 0.000000000000000000e+00, 0.000000000000000000e+00, 0.000000000000000000e+00, 0.000000000000000000e+00, 0.000000000000000000e+00, 0.000000000000000000e+00, 0.000000000000000000e+00, 0.000000000000000000e+00, 6.774193548387095198e-01, 2.822580645161287261e-01, 2.822580645161287261e-01, 9.999999999999997780e-01
6.774193548387095198e-01, 2.822580645161287261e-01, 2.822580645161287261e-01, 9.999999999999997780e-01, 2.822580645161287261e-01, 2.822580645161287261e-01, 2.822580645161287261e-01, 2.822580645161287261e-01, 0.000000000000000000e+00, 0.000000000000000000e+00, 0.000000000000000000e+00, 0.000000000000000000e+00, 0.000000000000000000e+00, 0.000000000000000000e+00, 0.000000000000000000e+00, 0.000000000000000000e+00, 0.000000000000000000e+00, 0.000000000000000000e+00, 0.000000000000000000e+00, 0.000000000000000000e+00, 6.774193548387095198e-01, 2.822580645161287261e-01, 2.822580645161287261e-01, 9.999999999999997780e-01
6.774193548387095198e-01, 2.822580645161287261e-01, 2.822580645161287261e-01, 9.999999999999997780e-01, 2.822580645161287261e-01, 2.822580645161287261e-01, 2.822580645161287261e-01, 2.822580645161287261e-01, 0.000000000000000000e+00, 0.000000000000000000e+00, 0.000000000000000000e+00, 0.000000000000000000e+00, 0.000000000000000000e+00, 0.000000000000000000e+00, 0.000000000000000000e+00, 0.000000000000000000e+00, 0.000000000000000000e+00, 0.000000000000000000e+00, 0.000000000000000000e+00, 0.000000000000000000e+00, 6.774193548387095198e-01, 2.822580645161287261e-01, 2.822580645161287261e-01, 9.999999999999997780e-01
... 229 more rows
